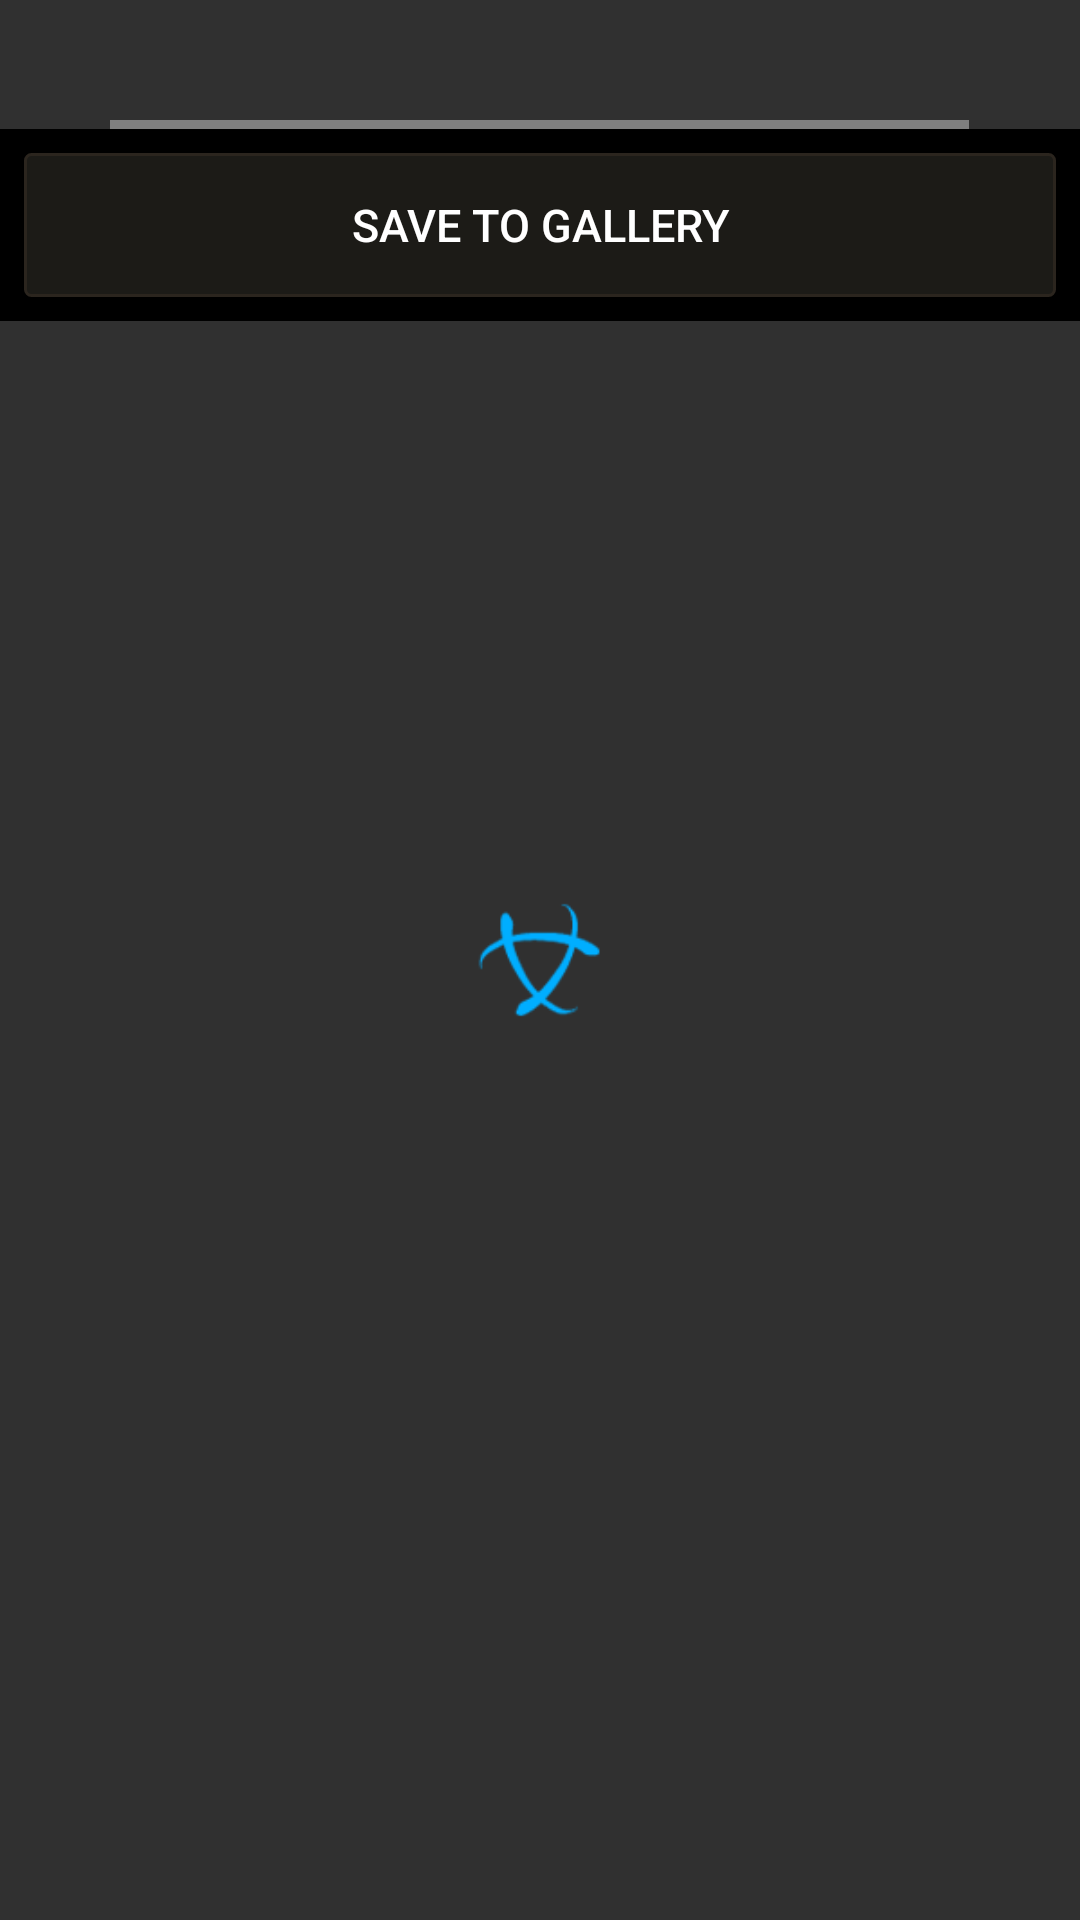

The Android layout XML behind this screen, and the referenced resources:
<!-- AndroidManifest.xml: application theme AppTheme -->
<!-- res/layout/dialog_skill_tooltip.xml -->
<?xml version="1.0" encoding="utf-8"?>
<RelativeLayout xmlns:android="http://schemas.android.com/apk/res/android"
                android:layout_width="match_parent"
                android:layout_height="match_parent"
                android:layout_gravity="center"
                android:paddingBottom="40dp"
                android:paddingTop="40dp">

    <ProgressBar
        android:id="@+id/tooltip_progress_bar"
        android:layout_width="wrap_content"
        android:layout_height="wrap_content"
        android:layout_centerInParent="true"
        android:padding="20dp"/>

    <RelativeLayout
        android:id="@+id/tooltip_web_view_layout"
        android:layout_width="wrap_content"
        android:layout_height="wrap_content"
        android:layout_centerHorizontal="true"
        android:paddingBottom="48dp">

        <com.woozam.wdthelper.app.view.D3WebView
            android:id="@+id/tooltip_web_view"
            android:layout_width="wrap_content"
            android:layout_height="wrap_content"/>
    </RelativeLayout>

    <LinearLayout
        android:id="@+id/tooltip_save_screen_shot_layout"
        android:layout_width="match_parent"
        android:layout_height="wrap_content"
        android:layout_alignBottom="@+id/tooltip_web_view_layout"
        android:background="@android:color/black"
        android:orientation="horizontal"
        android:padding="8dp">

        <Button
            android:id="@+id/tooltip_save_screen_shot"
            android:layout_width="match_parent"
            android:layout_height="wrap_content"
            android:layout_weight="1"
            android:background="@drawable/btn_01_selector"
            android:text="@string/save_to_gallery"
            android:textColor="@color/white"
            android:textSize="15dp"/>
    </LinearLayout>

</RelativeLayout>
<!-- resources referenced by this layout -->
<resources>
  <color name="white">#ffffff</color>
  <!-- drawable btn_01_selector (drawable) -->
  <?xml version="1.0" encoding="utf-8"?>
  <selector xmlns:android="http://schemas.android.com/apk/res/android">
      <item android:drawable="@drawable/btn_01_pressed" android:state_pressed="true"/>
      <item android:drawable="@drawable/btn_01"/>
  </selector>
  <string name="save_to_gallery">Save to Gallery</string>
  <style name="AppTheme" parent="Theme.AppCompat">
          
          <item name="colorPrimary">@color/colorPrimary</item>
          <item name="colorPrimaryDark">@color/colorPrimaryDark</item>
          <item name="colorAccent">@color/colorAccent</item>
          <item name="android:progressBarStyle">@style/D3Progress</item>
          <item name="progressBarStyle">@style/D3Progress</item>
          <item name="android:alertDialogTheme">@style/AppTheme.Dialog</item>
          <item name="alertDialogTheme">@style/AppTheme.Dialog</item>
  
          <item name="md_title_color">#f3e6d0</item>
      </style>
  <!-- drawable btn_01_pressed (drawable) -->
  <?xml version="1.0" encoding="utf-8"?>
  <shape xmlns:android="http://schemas.android.com/apk/res/android">
      <solid
          android:color="#22211D"/>
      <corners
          android:radius="2dp"/>
      <stroke
          android:width="1dp"
          android:color="#2B251E"/>
  </shape>
  <!-- drawable btn_01 (drawable) -->
  <?xml version="1.0" encoding="utf-8"?>
  <shape xmlns:android="http://schemas.android.com/apk/res/android">
      <solid
          android:color="#1C1B17"/>
      <corners
          android:radius="2dp"/>
      <stroke
          android:width="1dp"
          android:color="#2B251E"/>
  </shape>
  <color name="colorPrimary">#ff171614</color>
  <color name="colorPrimaryDark">#000000</color>
  <color name="colorAccent">#ffad835a</color>
  <style name="D3Progress" parent="@android:style/Widget.ProgressBar">
          <item name="android:indeterminateDrawable">@drawable/d3_progress</item>
      </style>
  <style name="AppTheme.Dialog" parent="Theme.AppCompat.Dialog.Alert">
          <item name="colorPrimary">@color/colorPrimary</item>
          <item name="colorPrimaryDark">@color/colorPrimaryDark</item>
          <item name="colorAccent">@color/colorAccent</item>
          <item name="android:progressBarStyle">@style/D3Progress</item>
          <item name="progressBarStyle">@style/D3Progress</item>
          <item name="android:textColor">#f3e6d0</item>
          <item name="android:textColorPrimary">#757575</item>
      </style>
  <!-- drawable d3_progress: vector/xml drawable (drawable, 3534 chars, omitted) -->
</resources>
